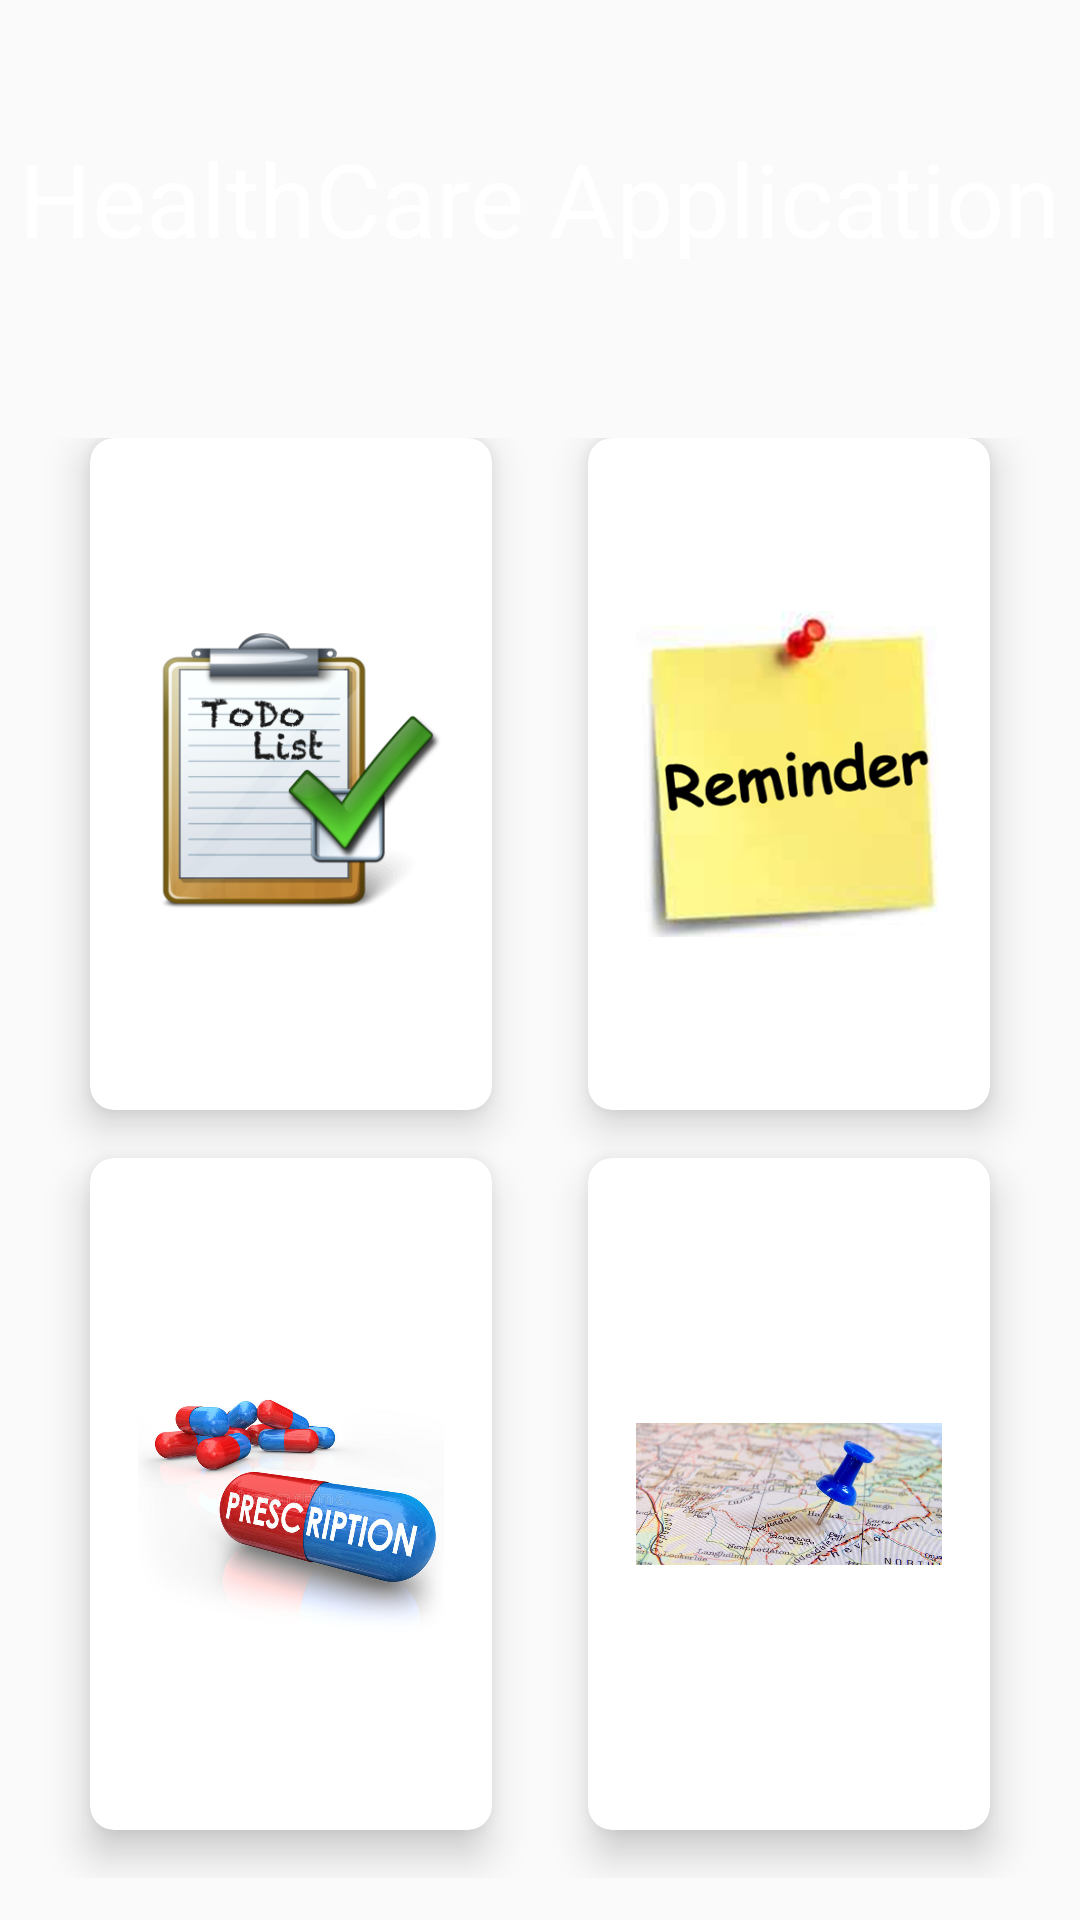

Android layout source for this screen:
<!-- AndroidManifest.xml: application theme AppTheme -->
<!-- res/layout/activity_user.xml -->
<?xml version="1.0" encoding="utf-8"?>
<RelativeLayout xmlns:android="http://schemas.android.com/apk/res/android"
    xmlns:app="http://schemas.android.com/apk/res-auto"
    xmlns:tools="http://schemas.android.com/tools"
    android:layout_width="match_parent"
    android:layout_height="match_parent"
    tools:context=".activities.LoginActivity">



    <LinearLayout

        android:orientation="vertical"
        android:background="@drawable/background"
        android:weightSum="10"
        android:layout_width="match_parent"
        android:layout_height="match_parent">


        <RelativeLayout

            android:layout_width="match_parent"
            android:layout_height="5dp"
            android:layout_weight="2">

            <TextView
                android:id="@+id/text1"
                android:layout_width="wrap_content"
                android:layout_height="wrap_content"
                android:layout_centerInParent="true"
                android:text="HealthCare Application"
                android:textColor="@android:color/white"
                android:textSize="34sp" />

        </RelativeLayout>


        <GridLayout
            android:id="@+id/mainGrid"
            android:columnCount="2"
            android:rowCount="3"
            android:alignmentMode="alignMargins"
            android:columnOrderPreserved="false"
            android:layout_weight="8"
            android:layout_width="match_parent"
            android:layout_height="0dp"
            android:padding="14dp"
            >

            
            

            <android.support.v7.widget.CardView
                android:layout_width="0dp"
                android:layout_height="0dp"
                android:layout_columnWeight="1"
                android:layout_rowWeight="1"
                android:layout_marginBottom="16dp"
                android:layout_marginLeft="16dp"
                android:layout_marginRight="16dp"
                app:cardElevation="8dp"
                app:cardCornerRadius="8dp"
                >

                <LinearLayout
                    android:layout_gravity="center_horizontal|center_vertical"
                    android:layout_margin="16dp"
                    android:orientation="vertical"
                    android:layout_width="wrap_content"
                    android:layout_height="wrap_content">

                    <ImageView
                        android:src="@drawable/todo"
                        android:layout_gravity="center_horizontal"
                        android:layout_width="wrap_content"
                        android:layout_height="wrap_content" />


                </LinearLayout>

            </android.support.v7.widget.CardView>

            

            <android.support.v7.widget.CardView
                android:layout_width="0dp"
                android:layout_height="0dp"
                android:layout_columnWeight="1"
                android:layout_rowWeight="1"
                android:layout_marginBottom="16dp"
                android:layout_marginLeft="16dp"
                android:layout_marginRight="16dp"
                app:cardElevation="8dp"
                app:cardCornerRadius="8dp"
                >

                <LinearLayout
                    android:layout_gravity="center_horizontal|center_vertical"
                    android:layout_margin="16dp"
                    android:orientation="vertical"
                    android:layout_width="wrap_content"
                    android:layout_height="wrap_content">

                    <ImageView
                        android:id="@+id/appointmentIV"
                        android:src="@drawable/reminder"
                        android:layout_gravity="center_horizontal"
                        android:layout_width="wrap_content"
                        android:layout_height="wrap_content" />


                </LinearLayout>

            </android.support.v7.widget.CardView>


            
            

            <android.support.v7.widget.CardView
                android:layout_width="0dp"
                android:layout_height="0dp"
                android:layout_columnWeight="1"
                android:layout_rowWeight="1"
                android:layout_marginBottom="16dp"
                android:layout_marginLeft="16dp"
                android:layout_marginRight="16dp"
                app:cardElevation="8dp"
                app:cardCornerRadius="8dp"
                >

                <LinearLayout
                    android:layout_gravity="center_horizontal|center_vertical"
                    android:layout_margin="16dp"
                    android:orientation="vertical"
                    android:layout_width="wrap_content"
                    android:layout_height="wrap_content">

                    <ImageView
                        android:src="@drawable/prescription"
                        android:layout_gravity="center_horizontal"
                        android:layout_width="wrap_content"
                        android:layout_height="wrap_content" />


                </LinearLayout>

            </android.support.v7.widget.CardView>

            

            <android.support.v7.widget.CardView
                android:layout_width="0dp"
                android:layout_height="0dp"
                android:layout_columnWeight="1"
                android:layout_rowWeight="1"
                android:layout_marginBottom="16dp"
                android:layout_marginLeft="16dp"
                android:layout_marginRight="16dp"
                app:cardElevation="8dp"
                app:cardCornerRadius="8dp"
                >

                <LinearLayout
                    android:layout_gravity="center_horizontal|center_vertical"
                    android:layout_margin="16dp"
                    android:orientation="vertical"
                    android:layout_width="wrap_content"
                    android:layout_height="wrap_content">

                    <ImageView
                        android:src="@drawable/maps"
                        android:layout_gravity="center_horizontal"
                        android:layout_width="wrap_content"
                        android:layout_height="wrap_content" />


                </LinearLayout>

            </android.support.v7.widget.CardView>




        </GridLayout>

    </LinearLayout>



</RelativeLayout>
<!-- resources referenced by this layout -->
<resources>
  <!-- drawable maps: png bitmap (drawable, 85039 bytes) -->
  <!-- drawable prescription: png bitmap (drawable, 63131 bytes) -->
  <!-- drawable reminder: png bitmap (drawable, 58890 bytes) -->
  <!-- drawable todo: png bitmap (drawable, 67194 bytes) -->
  <style name="AppTheme" parent="Theme.AppCompat.Light.DarkActionBar">
          
          <item name="colorPrimary">@color/colorPrimary</item>
          <item name="colorPrimaryDark">@color/colorPrimaryDark</item>
          <item name="colorAccent">@color/colorAccent</item>
          <item name="actionModeBackground">@color/colorPrimary</item>
          <item name="actionBarPopupTheme">@style/ThemeOverlay.AppCompat</item>
          <item name="android:windowNoTitle">true</item>
          <item name="windowActionModeOverlay">true</item>
      </style>
  <!-- not gathered from this repository: default colours our renderer supplied (Android Studio template values) -->
  <color name="colorPrimary">#FF6200EE</color>
  <color name="colorPrimaryDark">#FF3700B3</color>
  <color name="colorAccent">#FF03DAC5</color>
</resources>
